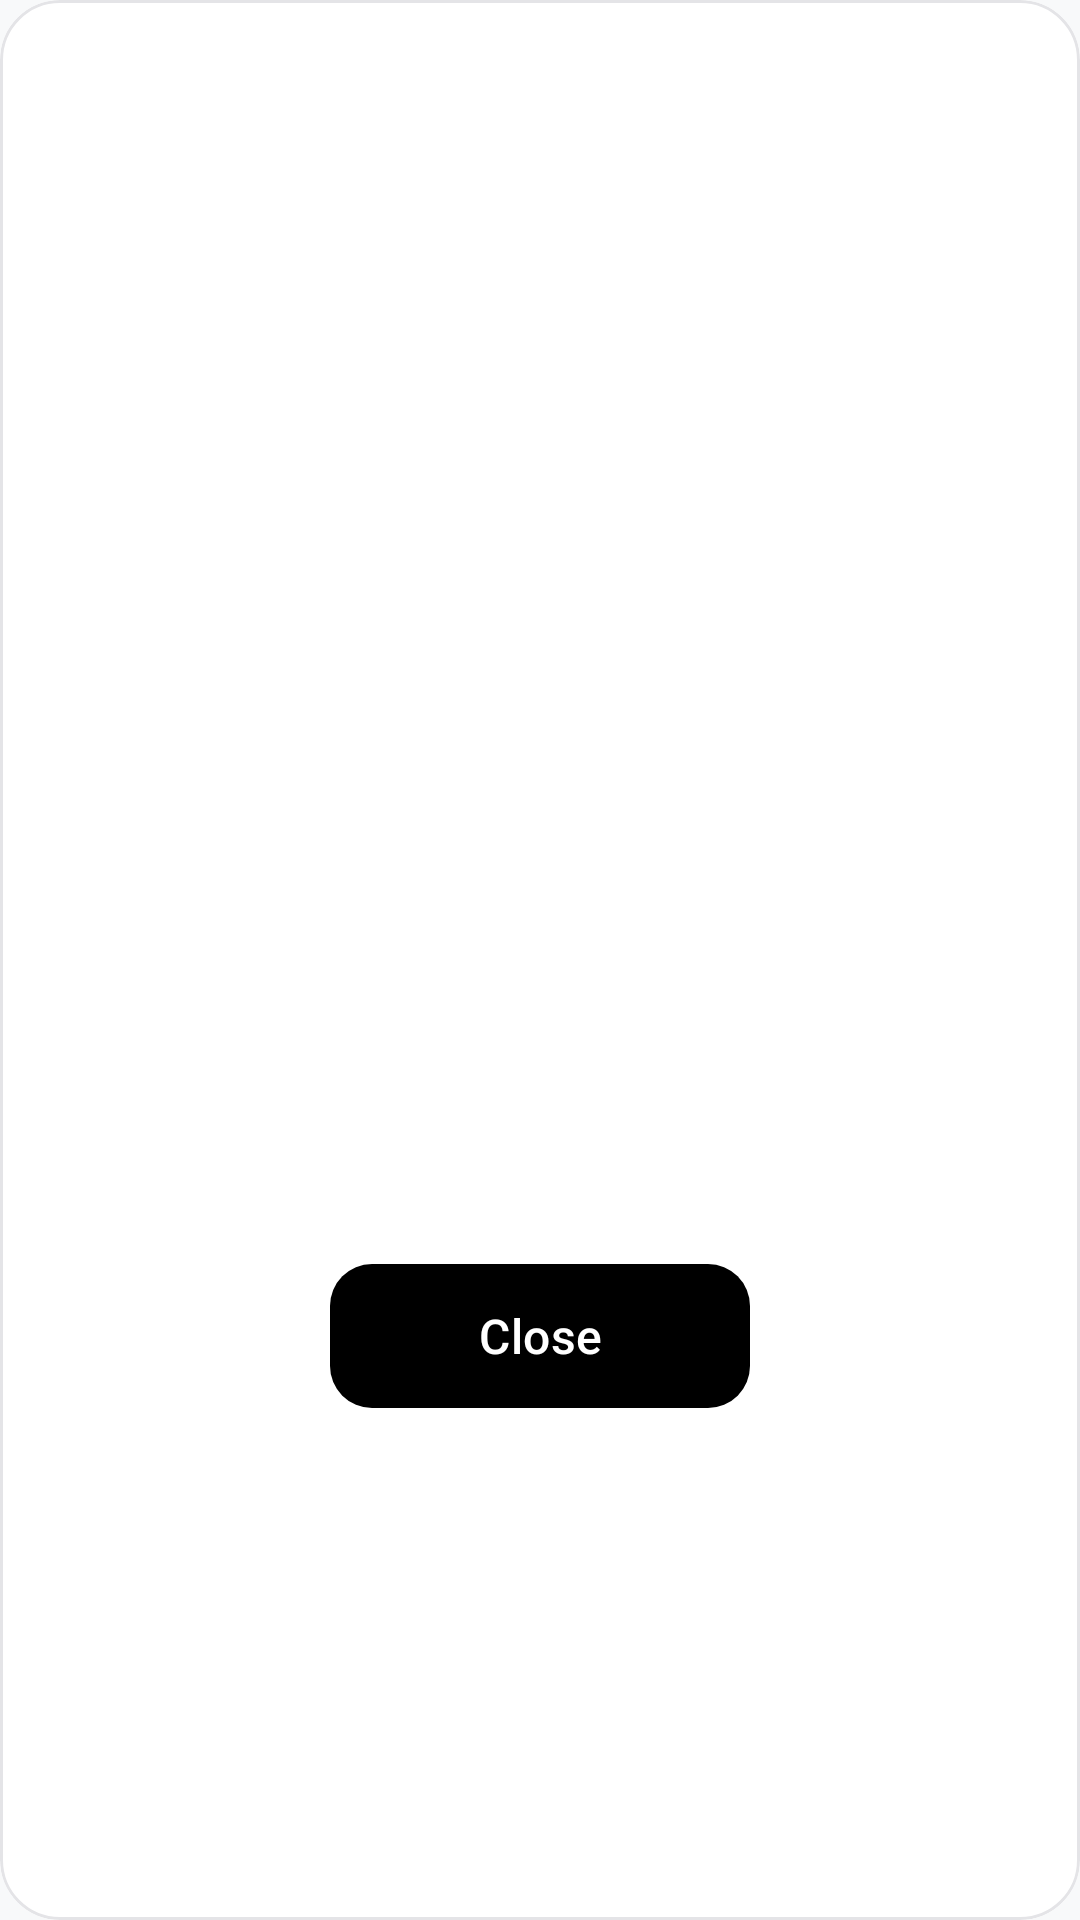

This screen was rendered from an Android layout file. Write that file and the resources it references.
<!-- AndroidManifest.xml: application theme Theme.QRSpliter -->
<!-- res/layout/dialog_qr_enlarge.xml -->
<?xml version="1.0" encoding="utf-8"?>
<com.google.android.material.card.MaterialCardView xmlns:android="http://schemas.android.com/apk/res/android"
    xmlns:app="http://schemas.android.com/apk/res-auto"
    style="@style/Widget.QRSpliter.Card"
    android:layout_width="match_parent"
    android:layout_height="wrap_content"
    android:layout_margin="16dp">

    <LinearLayout
        android:layout_width="match_parent"
        android:layout_height="wrap_content"
        android:gravity="center"
        android:orientation="vertical"
        android:padding="24dp">

        <TextView
            android:id="@+id/tvEnlargedAmount"
            android:layout_width="wrap_content"
            android:layout_height="wrap_content"
            android:textAppearance="?attr/textAppearanceHeadlineMedium"
            android:textColor="?attr/colorOnSurface"
            android:textStyle="bold" />

        <ImageView
            android:id="@+id/ivEnlargedQr"
            android:layout_width="320dp"
            android:layout_height="320dp"
            android:layout_marginTop="20dp"
            android:layout_marginBottom="20dp"
            android:contentDescription="Enlarged QR Code" />

        <com.google.android.material.button.MaterialButton
            android:id="@+id/btnCloseEnlarged"
            style="@style/Widget.QRSpliter.Button"
            android:layout_width="wrap_content"
            android:layout_height="48dp"
            android:minWidth="140dp"
            android:text="Close"
            android:textColor="?attr/colorOnPrimary"
            app:backgroundTint="?attr/colorPrimary" />

    </LinearLayout>

</com.google.android.material.card.MaterialCardView>
<!-- resources referenced by this layout -->
<resources>
  <style name="Widget.QRSpliter.Button" parent="Widget.Material3.Button">
          <item name="cornerRadius">14dp</item>
          <item name="android:textAppearance">?attr/textAppearanceTitleMedium</item>
          <item name="android:insetTop">0dp</item>
          <item name="android:insetBottom">0dp</item>
      </style>
  <style name="Widget.QRSpliter.Card" parent="Widget.Material3.CardView.Outlined">
          <item name="cardCornerRadius">20dp</item>
          <item name="cardElevation">0dp</item>
          <item name="strokeColor">?attr/colorOutline</item>
          <item name="strokeWidth">1dp</item>
          <item name="cardBackgroundColor">?attr/colorSurface</item>
      </style>
  <style name="Theme.QRSpliter" parent="Base.Theme.QRSpliter" />
  <style name="Base.Theme.QRSpliter" parent="Theme.Material3.DayNight.NoActionBar">
          
          <item name="colorPrimary">@color/monochrome_black</item>
          <item name="colorOnPrimary">@color/monochrome_white</item>
          <item name="colorPrimaryContainer">@color/monochrome_surface_variant_light</item>
          <item name="colorOnPrimaryContainer">@color/monochrome_black</item>
          <item name="colorSecondary">@color/monochrome_gray_dark</item>
          <item name="colorOnSecondary">@color/monochrome_white</item>
          <item name="colorSecondaryContainer">@color/monochrome_surface_variant_light</item>
          <item name="colorOnSecondaryContainer">@color/monochrome_off_black</item>
          <item name="android:colorBackground">@color/monochrome_off_white</item>
          <item name="colorOnBackground">@color/monochrome_off_black</item>
          <item name="colorSurface">@color/monochrome_white</item>
          <item name="colorOnSurface">@color/monochrome_off_black</item>
          <item name="colorSurfaceVariant">@color/monochrome_surface_variant_light</item>
          <item name="colorOnSurfaceVariant">@color/monochrome_gray_muted</item>
          <item name="colorOutline">@color/monochrome_border_light</item>
          <item name="colorOutlineVariant">@color/monochrome_surface_variant_light</item>
          <item name="colorError">#E11D48</item>
          <item name="colorOnError">@color/monochrome_white</item>
  
          
          <item name="android:statusBarColor">@color/monochrome_white</item>
          <item name="android:windowLightStatusBar">true</item>
          <item name="android:navigationBarColor">@color/monochrome_white</item>
  
          
          <item name="materialCardViewStyle">@style/Widget.QRSpliter.Card</item>
          <item name="materialButtonStyle">@style/Widget.QRSpliter.Button</item>
          <item name="textInputStyle">@style/Widget.QRSpliter.TextInputLayout</item>
      </style>
  <color name="monochrome_black">#FF000000</color>
  <color name="monochrome_white">#FFFFFFFF</color>
  <color name="monochrome_surface_variant_light">#FFF4F4F5</color>
  <color name="monochrome_gray_dark">#FF27272A</color>
  <color name="monochrome_off_black">#FF09090B</color>
  <color name="monochrome_off_white">#FFF8F9FA</color>
  <color name="monochrome_gray_muted">#FF71717A</color>
  <color name="monochrome_border_light">#FFE4E4E7</color>
  <style name="Widget.QRSpliter.TextInputLayout" parent="Widget.Material3.TextInputLayout.OutlinedBox">
          <item name="boxCornerRadiusTopStart">14dp</item>
          <item name="boxCornerRadiusTopEnd">14dp</item>
          <item name="boxCornerRadiusBottomStart">14dp</item>
          <item name="boxCornerRadiusBottomEnd">14dp</item>
          <item name="boxStrokeColor">?attr/colorPrimary</item>
          <item name="hintTextColor">?attr/colorPrimary</item>
          <item name="placeholderTextColor">?attr/colorOnSurfaceVariant</item>
      </style>
</resources>
